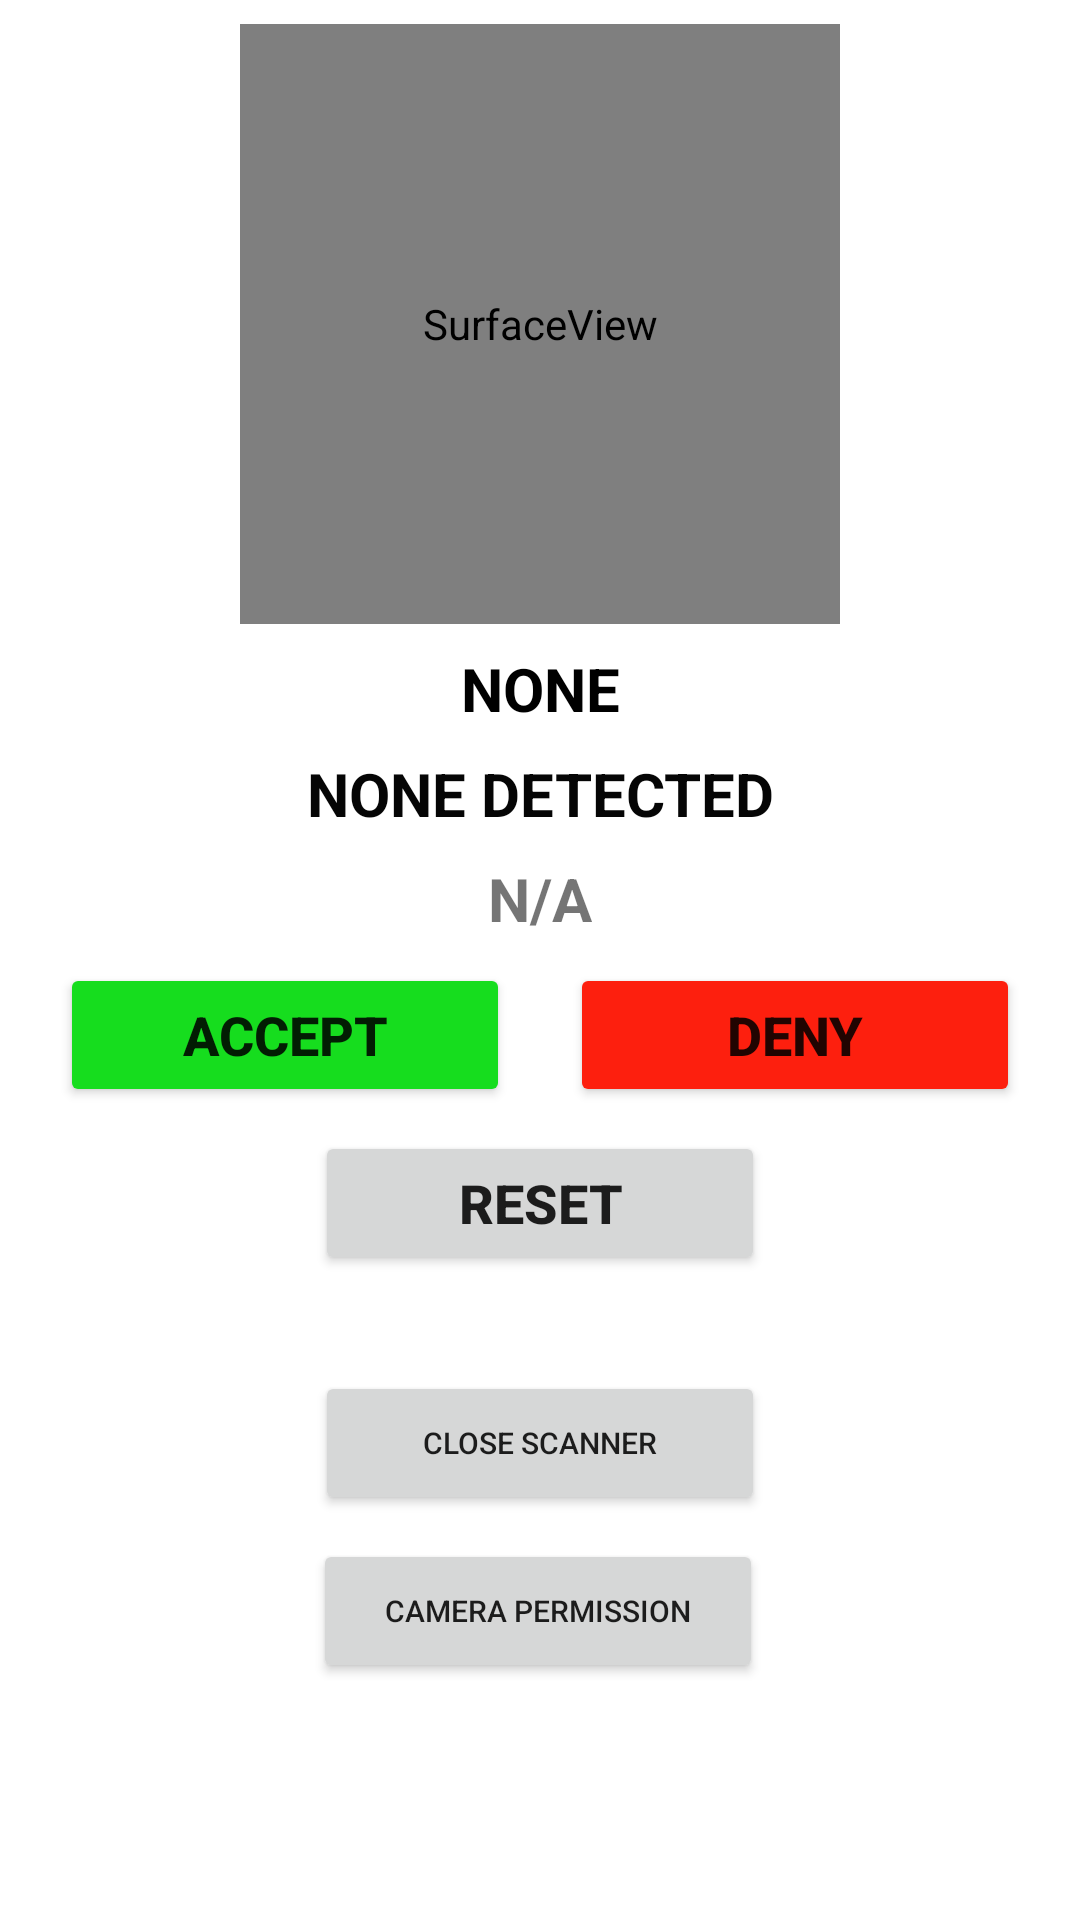

Produce the Android XML layout that renders to this screen, including the resource entries it uses.
<!-- AndroidManifest.xml: application theme Theme.ApexQR -->
<!-- res/layout/activity_scan.xml -->
<?xml version="1.0" encoding="utf-8"?>
<androidx.constraintlayout.widget.ConstraintLayout xmlns:android="http://schemas.android.com/apk/res/android"
    xmlns:app="http://schemas.android.com/apk/res-auto"
    xmlns:tools="http://schemas.android.com/tools"
    android:layout_width="match_parent"
    android:layout_height="match_parent"
    tools:context=".Scan">

    <Button
        android:id="@+id/btn_resetScan"
        android:layout_width="150dp"
        android:layout_height="wrap_content"
        android:layout_marginTop="8dp"
        android:text="Reset"
        android:textSize="18sp"
        android:textStyle="bold"
        app:layout_constraintEnd_toEndOf="parent"
        app:layout_constraintStart_toStartOf="parent"
        app:layout_constraintTop_toBottomOf="@+id/btn_accept" />

    <Button
        android:id="@+id/btn_accept"
        android:layout_width="150dp"
        android:layout_height="wrap_content"
        android:layout_marginTop="8dp"
        android:text="Accept"
        android:textSize="18sp"
        android:textStyle="bold"
        app:backgroundTint="#16DD1E"
        app:layout_constraintEnd_toStartOf="@+id/btn_deny"
        app:layout_constraintStart_toStartOf="parent"
        app:layout_constraintTop_toBottomOf="@+id/tv_status" />

    <Button
        android:id="@+id/btn_deny"
        android:layout_width="150dp"
        android:layout_height="wrap_content"
        android:layout_marginTop="8dp"
        android:text="Deny"
        android:textSize="18sp"
        android:textStyle="bold"
        app:backgroundTint="#FD1F0E"
        app:layout_constraintEnd_toEndOf="parent"
        app:layout_constraintStart_toEndOf="@id/btn_accept"
        app:layout_constraintTop_toBottomOf="@+id/tv_status" />

    <Button
        android:id="@+id/btn_cameraPermission"
        android:layout_width="150dp"
        android:layout_height="wrap_content"
        android:layout_marginTop="8dp"
        android:text="Camera Permission"
        android:textSize="10sp"
        app:layout_constraintEnd_toEndOf="parent"
        app:layout_constraintHorizontal_bias="0.497"
        app:layout_constraintStart_toStartOf="parent"
        app:layout_constraintTop_toBottomOf="@+id/btn_close" />

    <Button
        android:id="@+id/btn_close"
        android:layout_width="150dp"
        android:layout_height="wrap_content"
        android:layout_marginTop="32dp"
        android:text="Close Scanner"
        android:textSize="10sp"
        android:visibility="visible"
        app:layout_constraintEnd_toEndOf="parent"
        app:layout_constraintHorizontal_bias="0.5"
        app:layout_constraintStart_toStartOf="parent"
        app:layout_constraintTop_toBottomOf="@+id/btn_resetScan" />

    <SurfaceView
        android:id="@+id/sv_qrCode"
        android:layout_width="200dp"
        android:layout_height="200dp"
        android:layout_marginTop="8dp"
        app:layout_constraintEnd_toEndOf="parent"
        app:layout_constraintHorizontal_bias="0.5"
        app:layout_constraintStart_toStartOf="parent"
        app:layout_constraintTop_toTopOf="parent" />

    <TextView
        android:id="@+id/tv_fullName"
        android:layout_width="0dp"
        android:layout_height="wrap_content"
        android:layout_marginTop="8dp"
        android:text="NONE DETECTED"
        android:textAlignment="center"
        android:textColor="#050505"
        android:textSize="20sp"
        android:textStyle="bold"
        app:layout_constraintEnd_toEndOf="parent"
        app:layout_constraintHorizontal_bias="0.5"
        app:layout_constraintStart_toStartOf="parent"
        app:layout_constraintTop_toBottomOf="@+id/tv_empId" />

    <TextView
        android:id="@+id/tv_empId"
        android:layout_width="wrap_content"
        android:layout_height="wrap_content"
        android:layout_marginTop="8dp"
        android:text="NONE"
        android:textColor="#000000"
        android:textSize="20sp"
        android:textStyle="bold"
        app:layout_constraintEnd_toEndOf="parent"
        app:layout_constraintHorizontal_bias="0.5"
        app:layout_constraintStart_toStartOf="parent"
        app:layout_constraintTop_toBottomOf="@+id/sv_qrCode" />

    <TextView
        android:id="@+id/tv_status"
        android:layout_width="wrap_content"
        android:layout_height="wrap_content"
        android:layout_marginTop="8dp"
        android:text="N/A"
        android:textAlignment="center"
        android:textSize="20sp"
        android:textStyle="bold"
        app:layout_constraintEnd_toEndOf="parent"
        app:layout_constraintHorizontal_bias="0.5"
        app:layout_constraintStart_toStartOf="parent"
        app:layout_constraintTop_toBottomOf="@+id/tv_fullName" />
</androidx.constraintlayout.widget.ConstraintLayout>
<!-- resources referenced by this layout -->
<resources>
  <style name="Theme.ApexQR" parent="Theme.MaterialComponents.DayNight.DarkActionBar">
          
          <item name="colorPrimary">@color/teal_200</item>
          <item name="colorPrimaryVariant">@color/teal_700</item>
          <item name="colorOnPrimary">@color/black</item>
          
          <item name="colorSecondary">@color/purple_500</item>
          <item name="colorSecondaryVariant">@color/purple_700</item>
          <item name="colorOnSecondary">@color/white</item>
          
          <item name="android:statusBarColor" tools:targetApi="l">?attr/colorPrimaryVariant</item>
          
      </style>
  <color name="teal_200">#FF03DAC5</color>
  <color name="teal_700">#8BC34A</color>
  <color name="black">#FF000000</color>
  <color name="purple_500">#FF6200EE</color>
  <color name="purple_700">#FF3700B3</color>
  <color name="white">#FFFFFFFF</color>
</resources>
